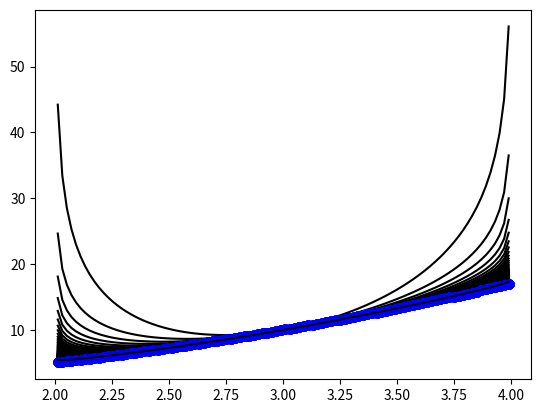

The matplotlib source for this figure:
# 11.1
# Grapical representation of the relationship between
# the log barrier function Phi and the minimization
# function f_0

import matplotlib.pyplot as plt
import numpy as np


def phi(x):
    return - np.log(x - 2) - np.log(4 - x)

def f(x):
    return pow(x, 2) + 1

# MAIN FUNCTION
if __name__ == '__main__':
    plt.figure(1)
    x = np.arange(2.01, 3.99, 0.02)
    for t in np.arange(0, 10, .1):
        plt.plot(x, f(x), 'bo', x, f(x)+phi(x)/t, 'k')
        plt.show()
